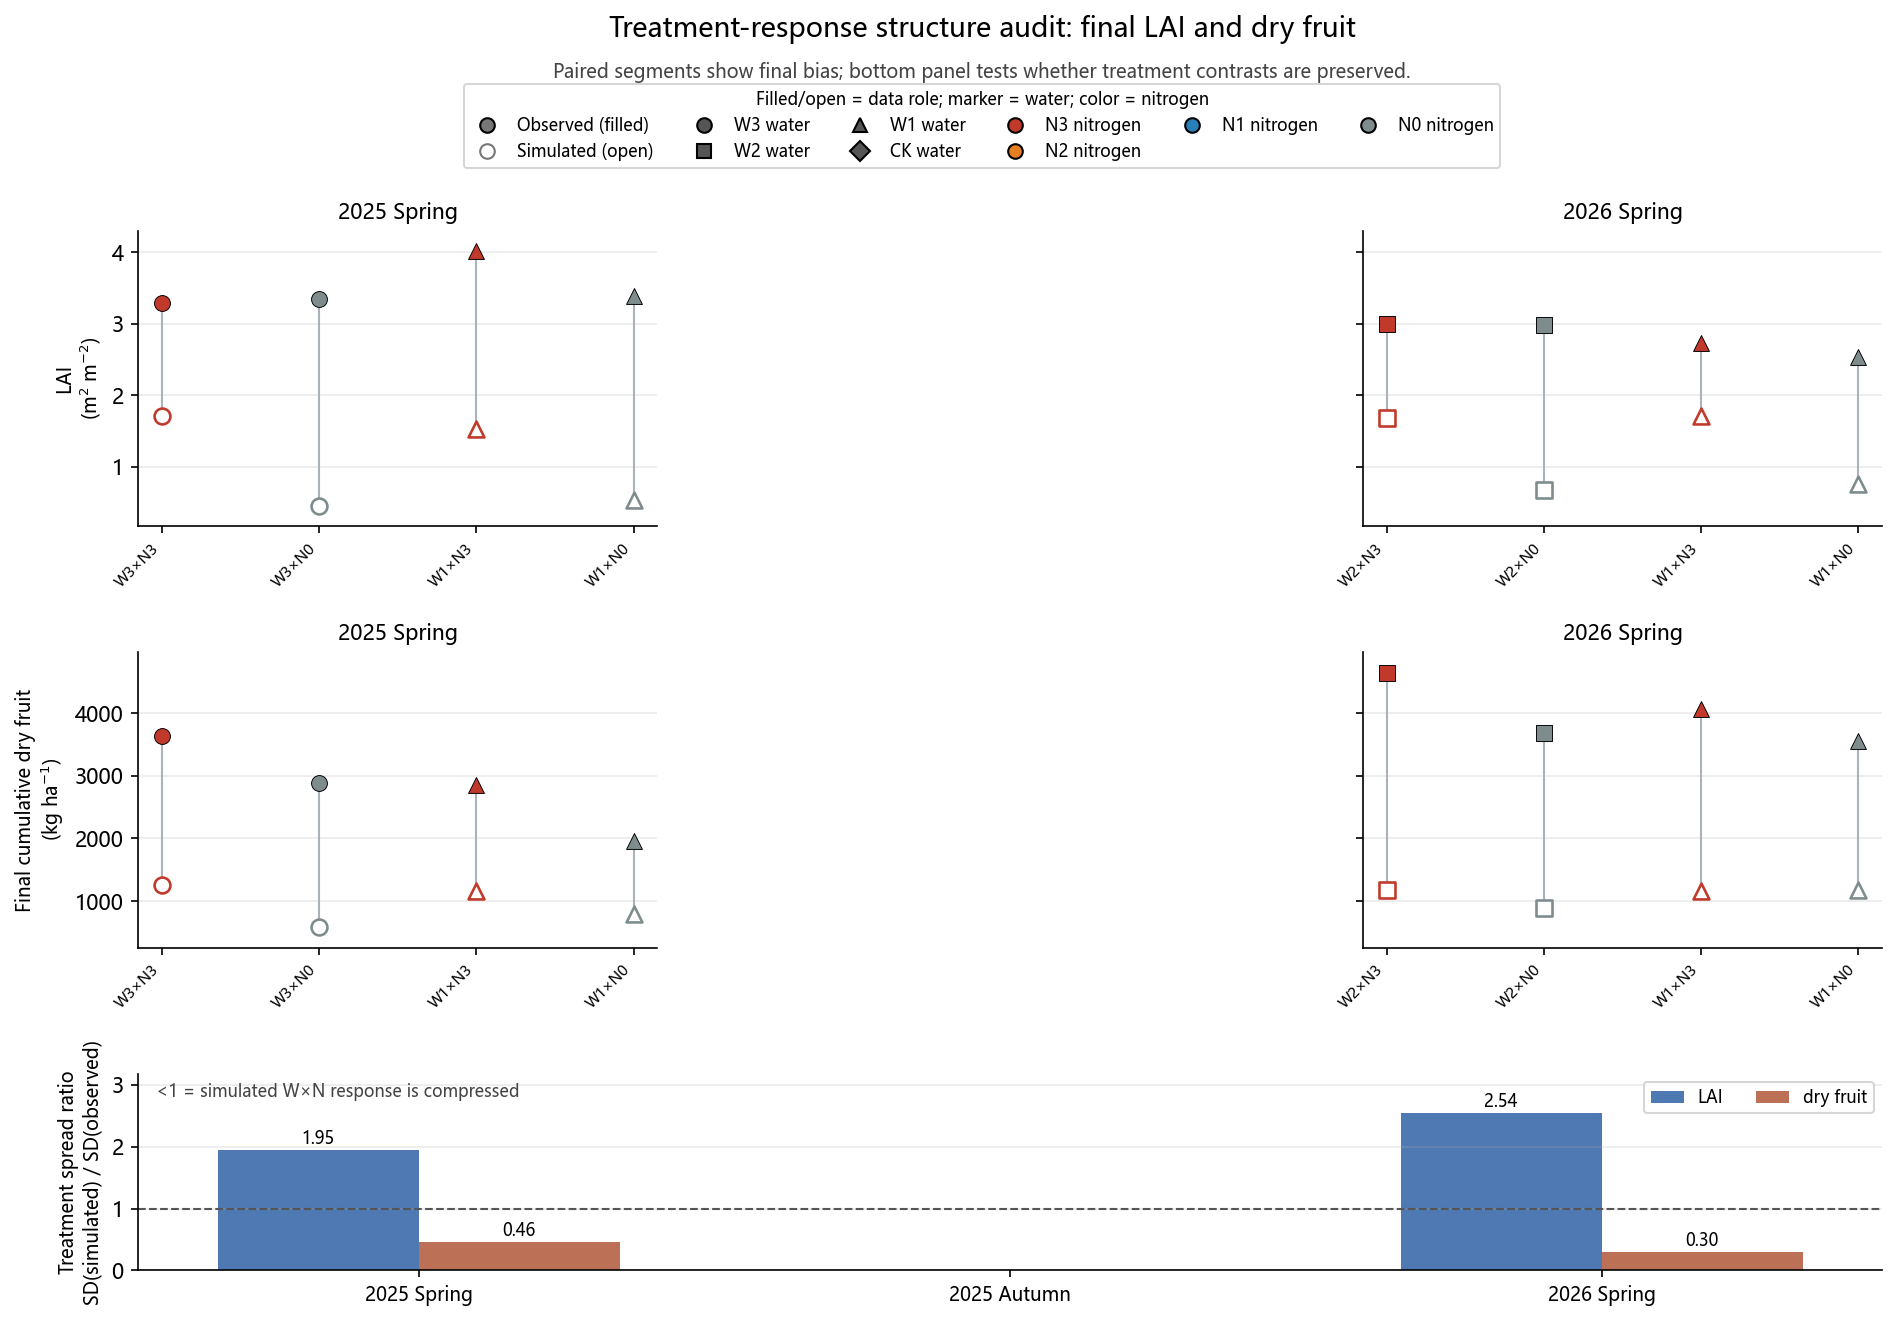

Source data for this figure (header and first rows):
season, response, n_treatments, observed_sd, simulated_sd, spread_ratio_sim_over_obs, observed_range, simulated_range, mean_bias_sim_minus_obs
25SP, LAID, 4, 0.3375, 0.6579, 1.949, 0.719, 1.263, -2.459
26SP, LAID, 4, 0.224, 0.5702, 2.545, 0.463, 1.049, -1.606
25SP, DRY_CUM, 4, 686.8, 313.6, 0.4566, 1679, 665.8, -1888
26SP, DRY_CUM, 4, 489.9, 146.1, 0.2982, 1091, 301.5, -2891
